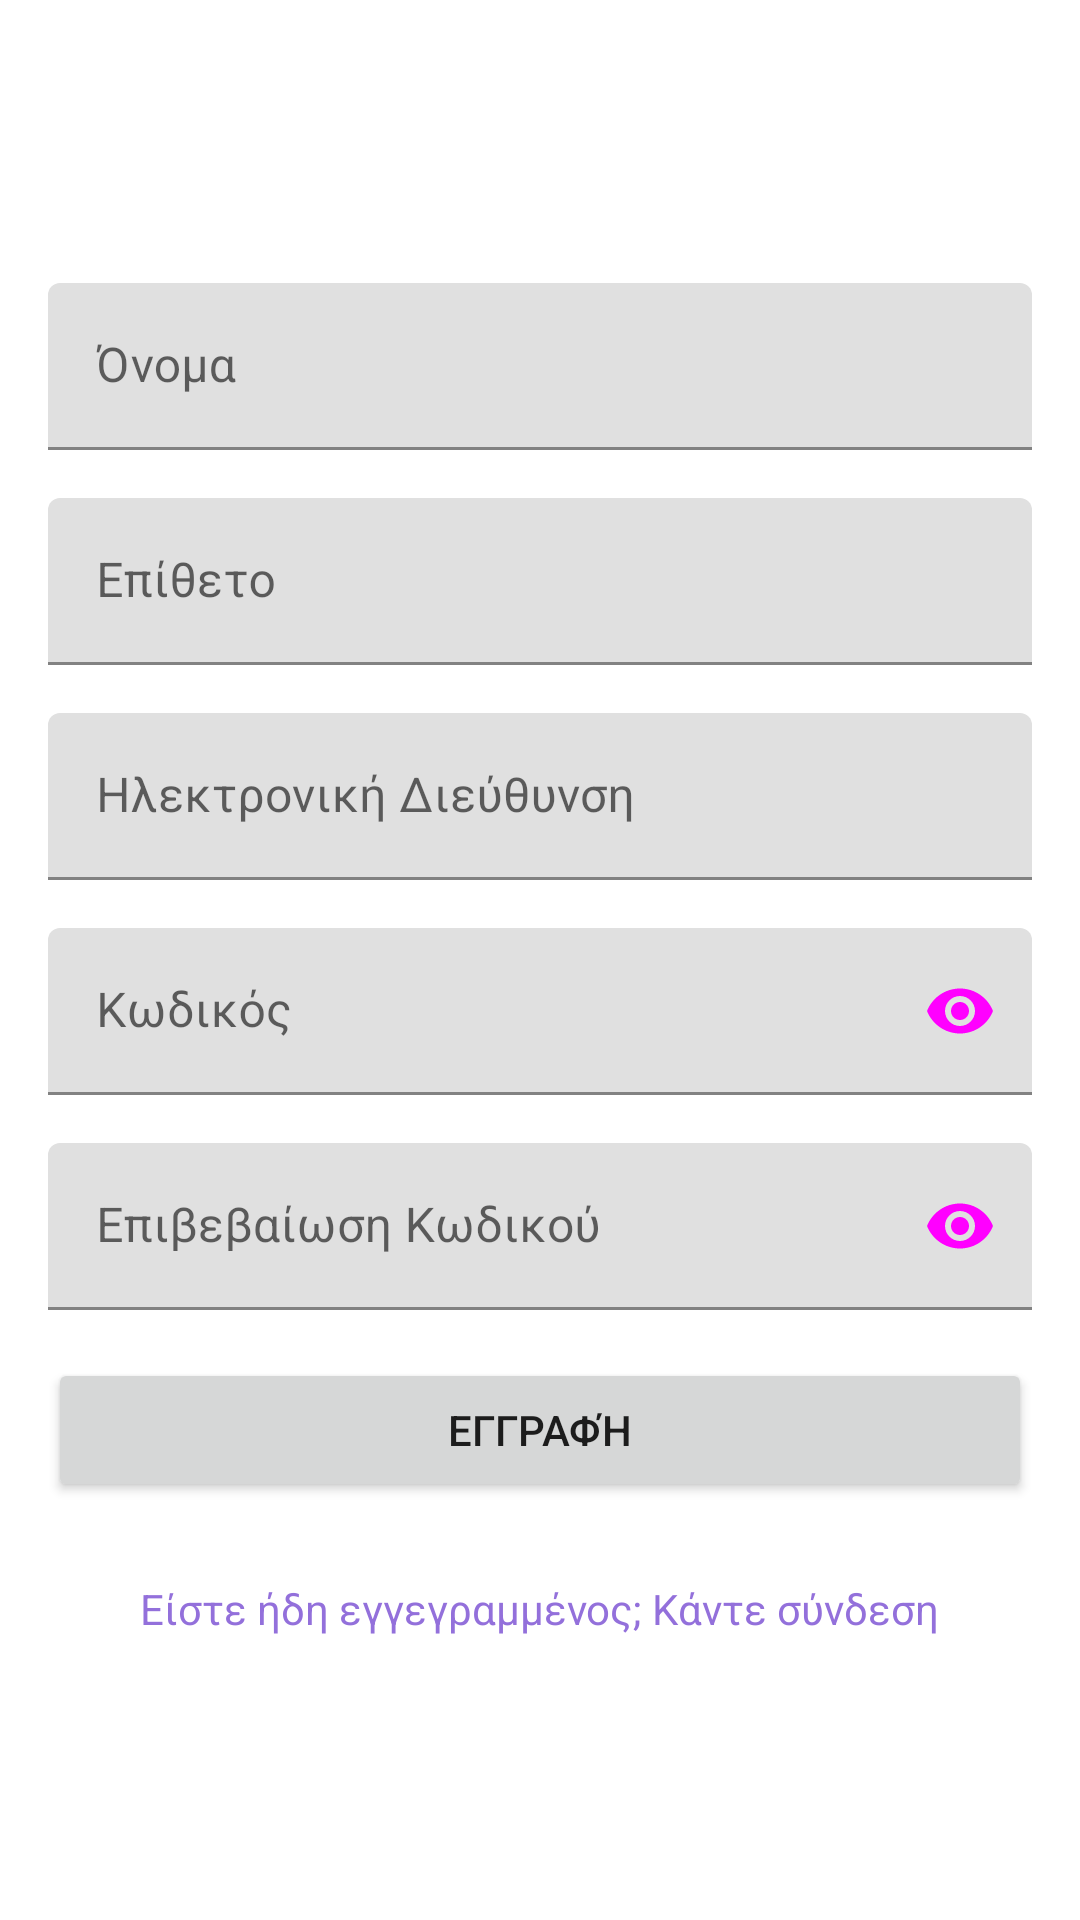

Layout XML and referenced resources for this Android screen:
<!-- AndroidManifest.xml: application theme Theme.myshopapp -->
<!-- res/layout/activity_register.xml -->
<LinearLayout xmlns:android="http://schemas.android.com/apk/res/android"
    xmlns:app="http://schemas.android.com/apk/res-auto"
    android:layout_width="match_parent"
    android:layout_height="match_parent"
    android:orientation="vertical"
    android:padding="16dp"
    android:gravity="center">

    <com.google.android.material.textfield.TextInputLayout
        android:layout_width="match_parent"
        android:layout_height="wrap_content"
        android:layout_marginBottom="16dp">

        <com.google.android.material.textfield.TextInputEditText
            android:id="@+id/etFirstName"
            android:layout_width="match_parent"
            android:layout_height="wrap_content"
            android:hint="@string/first_name"
            android:inputType="text"/>
    </com.google.android.material.textfield.TextInputLayout>

    <com.google.android.material.textfield.TextInputLayout
        android:layout_width="match_parent"
        android:layout_height="wrap_content"
        android:layout_marginBottom="16dp">

        <com.google.android.material.textfield.TextInputEditText
            android:id="@+id/etLastName"
            android:layout_width="match_parent"
            android:layout_height="wrap_content"
            android:hint="@string/last_name"
            android:inputType="text"/>
    </com.google.android.material.textfield.TextInputLayout>

    <com.google.android.material.textfield.TextInputLayout
        android:layout_width="match_parent"
        android:layout_height="wrap_content"
        android:layout_marginBottom="16dp">

        <com.google.android.material.textfield.TextInputEditText
            android:id="@+id/etEmail"
            android:layout_width="match_parent"
            android:layout_height="wrap_content"
            android:hint="@string/email"
            android:inputType="textEmailAddress"/>
    </com.google.android.material.textfield.TextInputLayout>


    <com.google.android.material.textfield.TextInputLayout
        android:layout_width="match_parent"
        android:layout_height="wrap_content"
        android:layout_marginBottom="16dp"
        app:passwordToggleEnabled="true"
        app:passwordToggleTint="@color/Magenta">

        <com.google.android.material.textfield.TextInputEditText
            android:id="@+id/etPassword"
            android:layout_width="match_parent"
            android:layout_height="wrap_content"
            android:hint="@string/password"
            android:inputType="textPassword"/>
    </com.google.android.material.textfield.TextInputLayout>

    <com.google.android.material.textfield.TextInputLayout
        android:layout_width="match_parent"
        android:layout_height="wrap_content"
        android:layout_marginBottom="16dp"
        app:passwordToggleEnabled="true"
        app:passwordToggleTint="@color/Magenta">

        <com.google.android.material.textfield.TextInputEditText
            android:id="@+id/etConfirmPassword"
            android:layout_width="match_parent"
            android:layout_height="wrap_content"
            android:hint="@string/confirm_password"
            android:inputType="textPassword"/>
    </com.google.android.material.textfield.TextInputLayout>

    <Button
        android:id="@+id/btnRegister"
        android:layout_width="match_parent"
        android:layout_height="wrap_content"
        android:text="@string/register"/>


    <TextView
        android:id="@+id/tvAlreadyRegistered"
        android:layout_marginTop="26dp"
        android:layout_width="wrap_content"
        android:layout_height="wrap_content"
        android:text="@string/already_registered"
        android:textColor="@color/MediumPurple" />
</LinearLayout>
<!-- resources referenced by this layout -->
<resources>
  <color name="Magenta">#FF00FF</color>
  <color name="MediumPurple">#9370DB</color>
  <string name="already_registered">Είστε ήδη εγγεγραμμένος; Κάντε σύνδεση</string>
  <string name="confirm_password">Επιβεβαίωση Κωδικού</string>
  <string name="email">Ηλεκτρονική Διεύθυνση</string>
  <string name="first_name">Όνομα</string>
  <string name="last_name">Επίθετο</string>
  <string name="password">Κωδικός</string>
  <string name="register">Εγγραφή</string>
  <style name="Theme.myshopapp" parent="Theme.MaterialComponents.DayNight.NoActionBar">
          
          <item name="colorPrimary">@color/purple</item>
          <item name="colorPrimaryVariant">@color/DarkViolet</item>
          <item name="colorOnPrimary">@android:color/white</item>
          
          <item name="colorSecondary">@color/teal</item>
          <item name="colorSecondaryVariant">@color/Turquoise</item>
          <item name="colorOnSecondary">@android:color/black</item>
          
          <item name="android:statusBarColor" tools:targetApi="l">@color/purple</item>
          <item name="android:windowLightStatusBar" tools:targetApi="m">true</item>
          <item name="android:windowBackground">@android:color/white</item>
      </style>
  <color name="purple">#800080</color>
  <color name="DarkViolet">#9400D3</color>
  <color name="teal">#008080</color>
  <color name="Turquoise">#40E0D0</color>
</resources>
